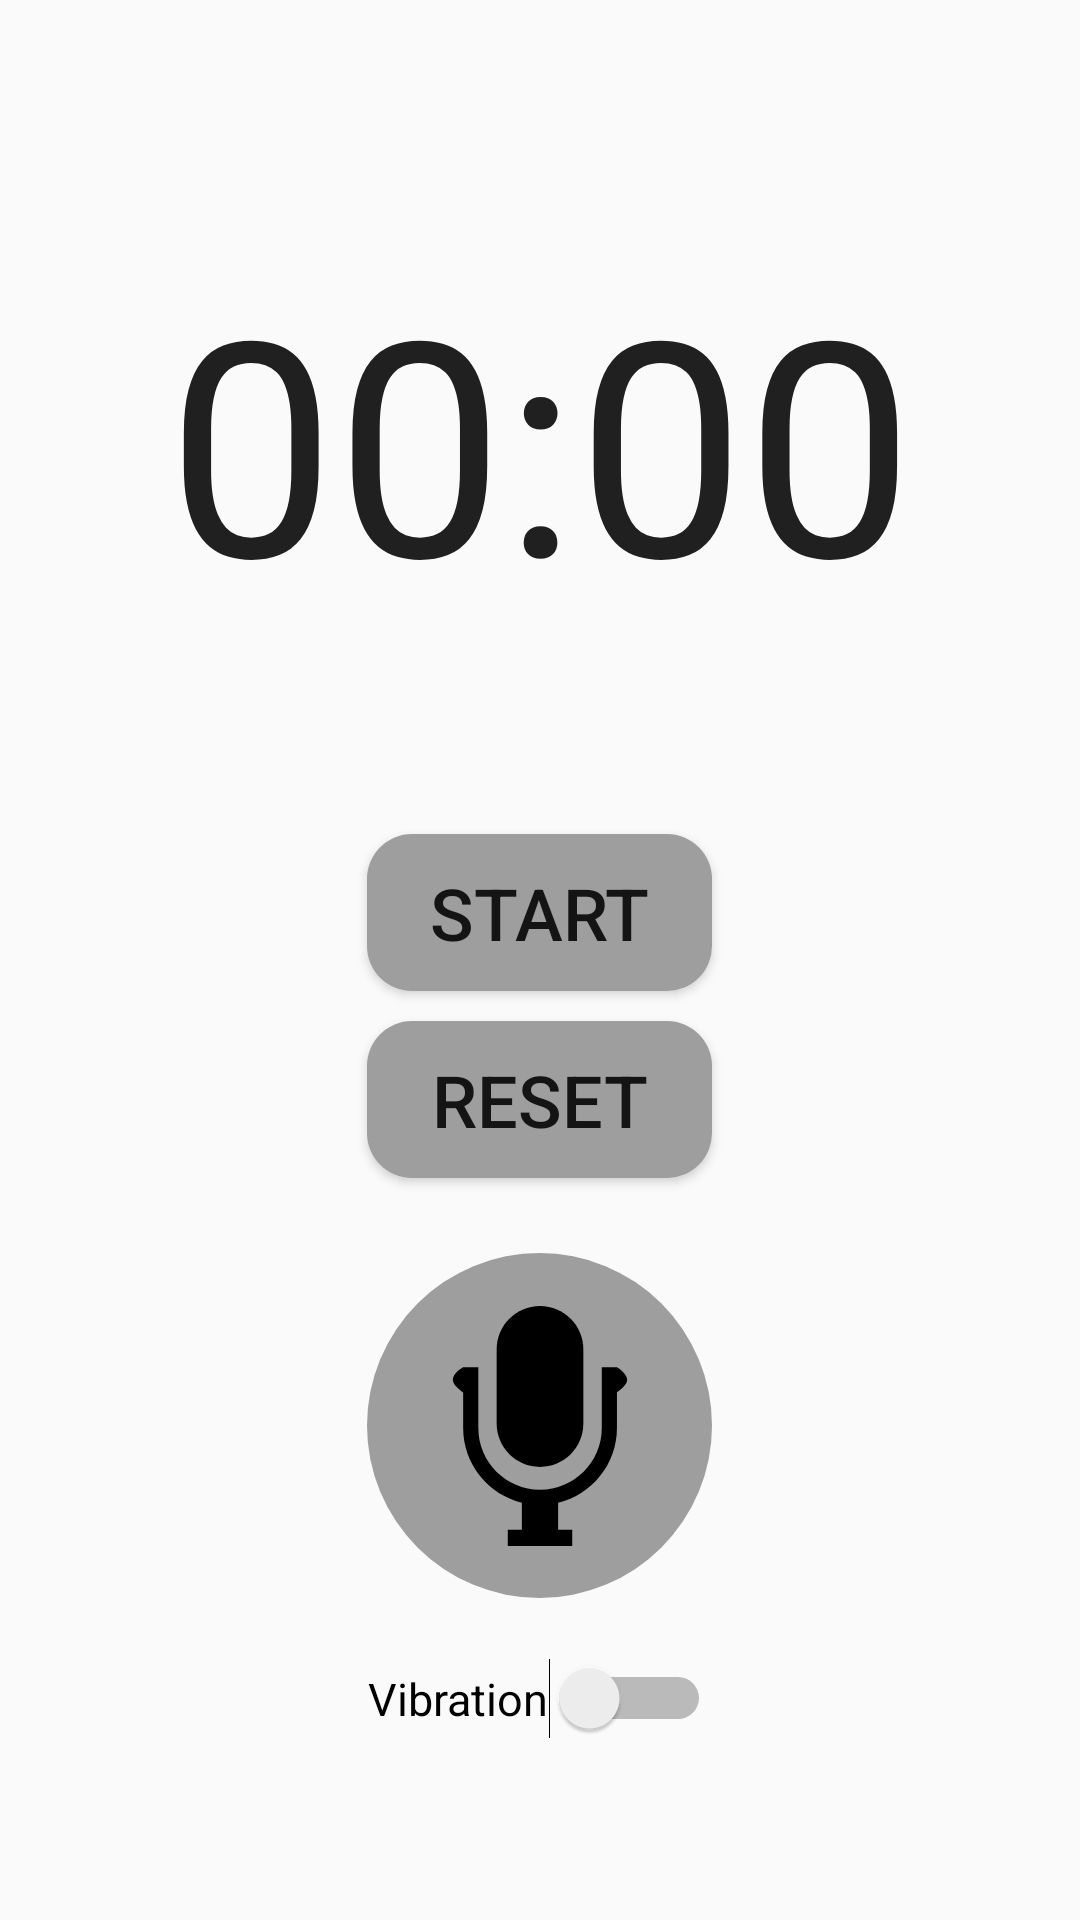

Android layout source for this screen:
<!-- AndroidManifest.xml: application theme AppTheme.NoActionBar -->
<!-- res/layout/activity_main.xml -->
<?xml version="1.0" encoding="utf-8"?>
<LinearLayout xmlns:android="http://schemas.android.com/apk/res/android"
    xmlns:app="http://schemas.android.com/apk/res-auto"
    xmlns:tools="http://schemas.android.com/tools"
    android:layout_width="match_parent"
    android:layout_height="match_parent"
    android:layout_gravity="center"
    android:gravity="center"
    android:orientation="vertical"
    android:weightSum="5"
    tools:context=".MainActivity">

    <Chronometer
        android:id="@+id/chronometer"
        android:layout_width="match_parent"
        android:layout_height="wrap_content"
        android:layout_gravity="center"
        android:layout_weight="3"
        android:fontFamily="sans-serif"
        android:gravity="center"
        android:textSize="100sp"
        app:layout_constraintBottom_toBottomOf="parent"
        app:layout_constraintLeft_toLeftOf="parent"
        app:layout_constraintRight_toRightOf="parent"
        app:layout_constraintTop_toTopOf="parent" />

    <LinearLayout
        android:layout_width="match_parent"
        android:layout_height="wrap_content"
        android:layout_weight="1"
        android:orientation="vertical">

        <Button
            android:id="@+id/button"
            android:layout_width="115dp"
            android:layout_height="wrap_content"
            android:layout_gravity="center"
            android:layout_margin="5dp"
            android:background="@drawable/custom_btn"
            android:textSize="24sp"
            android:padding="10dp"
            android:text="Start" />

        <Button
            android:id="@+id/reset"
            android:layout_width="115dp"
            android:layout_height="wrap_content"
            android:layout_margin="5dp"
            android:layout_gravity="center"
            android:background="@drawable/custom_btn"
            android:padding="10dp"
            android:textSize="24sp"
            android:text="Reset" />

        <ImageButton
            android:id="@+id/record"
            android:layout_width="115dp"
            android:layout_height="115dp"
            android:layout_gravity="center"
            android:layout_margin="20dp"
            android:background="@drawable/circlebtn"
            android:src="@drawable/ic_voice_microphone_symbol"
            android:textColor="#FFFFFF"
            android:textSize="24sp"
            android:contentDescription="microphone" />

        <Switch
            android:id="@+id/vibrationSwitch"
            android:layout_width="wrap_content"
            android:layout_height="wrap_content"
            android:layout_gravity="center"
            android:text="Vibration"
            android:textSize="15sp"
            android:textAlignment="center" />




    </LinearLayout>

</LinearLayout>
<!-- resources referenced by this layout -->
<resources>
  <!-- drawable circlebtn (drawable) -->
  <?xml version="1.0" encoding="utf-8"?>
  <selector xmlns:android="http://schemas.android.com/apk/res/android">
      <item android:state_pressed="true" >
          <shape android:shape="oval">
              <solid android:color="@color/colorAccent"/>
  
              <padding
                  android:left="1dp"
                  android:right="1dp"
                  android:top="1dp"
                  android:bottom="1dp"/>
          </shape>
      </item>
      <item>
          <shape android:shape="oval">
              <solid android:color="@color/btn"/>
  
              <padding
                  android:left="1dp"
                  android:right="1dp"
                  android:top="1dp"
                  android:bottom="1dp"/>
          </shape>
      </item>
  </selector>
  <!-- drawable custom_btn (drawable) -->
  <?xml version="1.0" encoding="utf-8"?>
  <selector xmlns:android="http://schemas.android.com/apk/res/android">
      <item android:state_pressed="true" >
          <shape>
              <corners android:radius="15dp"/>
              <solid android:color="@color/colorAccent"/>
          </shape>
      </item>
      <item>
          <shape>
              <corners android:radius="15dp"/>
              <solid android:color="@color/btn"/>
          </shape>
      </item>
  </selector>
  <!-- drawable ic_voice_microphone_symbol (drawable) -->
  <vector xmlns:android="http://schemas.android.com/apk/res/android"
      android:height="80.005dp"
      android:width="80.005dp"
      android:viewportWidth="372.005"
      android:viewportHeight="372.005">
    <path
        android:fillColor="#FF000000"
        android:pathData="M253.176,182.23V67.185C253.176,30.083 223.092,0 185.995,0c-37.108,0 -67.176,30.083 -67.176,67.185v115.037c0,37.098 30.068,67.181 67.176,67.181C223.092,249.402 253.176,219.334 253.176,182.23z"/>
    <path
        android:fillColor="#FF000000"
        android:pathData="M305.269,189.115v-55.291c6.832,-4.913 15.34,-12.276 15.841,-18.778c0.79,-10.299 -15.841,-20.151 -15.841,-20.151h-23.496v94.229c0,52.766 -42.932,95.686 -95.693,95.686c-52.752,0 -95.667,-42.92 -95.667,-95.686V94.894H66.898c0,0 -16.839,9.231 -16,20.151c0.495,6.548 9.147,13.983 16,18.898v55.171c0,55.995 38.826,103.083 90.977,115.794v41.902h-21.822v25.194h21.822h56.257h21.824v-25.194h-21.824v-41.858C266.356,292.305 305.269,245.186 305.269,189.115z"/>
  </vector>
  <style name="AppTheme.NoActionBar">
          <item name="windowNoTitle">true</item>
          <item name="windowActionBar">false</item>
          <item name="android:windowFullscreen">false</item>
          <item name="android:windowContentOverlay">@null</item>
      </style>
  <color name="colorAccent">#D81B60</color>
  <color name="btn">#9e9e9e</color>
</resources>
